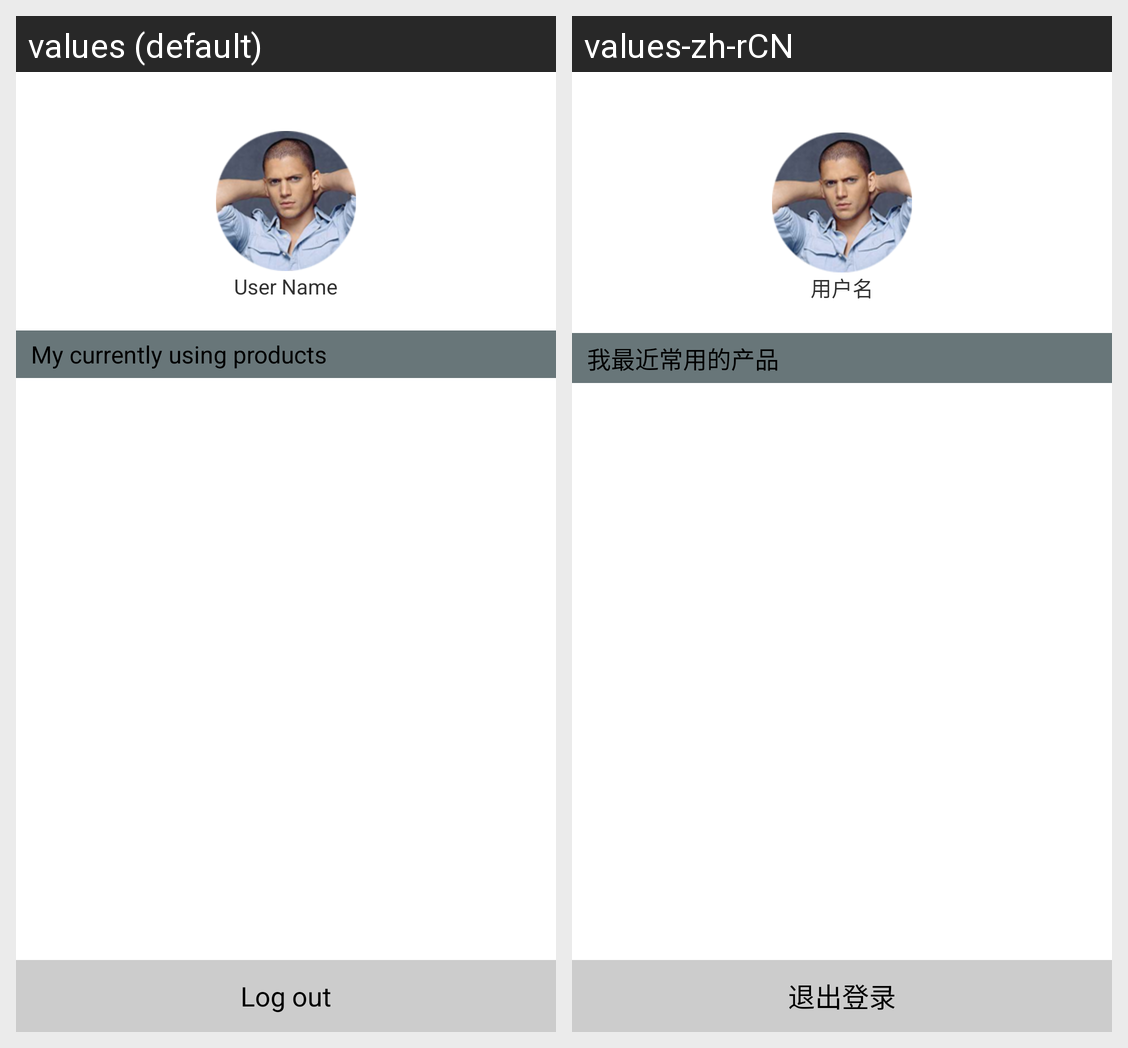

The same Android screen rendered under two of its app's locales, left to right. List the strings drawn on it with the default value and each locale's translation.
Android screen res/layout/slide_menu.xml rendered under 2 locales, left to right: values (default), values-zh-rCN. Device: Nexus 5 (rendered at 1080×1920; each locale shown at half size, 540×960, under a caption strip naming it); theme CustomActionBarTheme.
Strings drawn on this screen, with the default value and each locale's value (text and hints the layout hard-codes, and strings that could not be matched under every locale, appear in the picture but are not listed):

user_name
  values: User Name
  values-zh-rCN: 用户名

my_products
  values: My currently using products
  values-zh-rCN: 我最近常用的产品

log_out
  values: Log out
  values-zh-rCN: 退出登录
